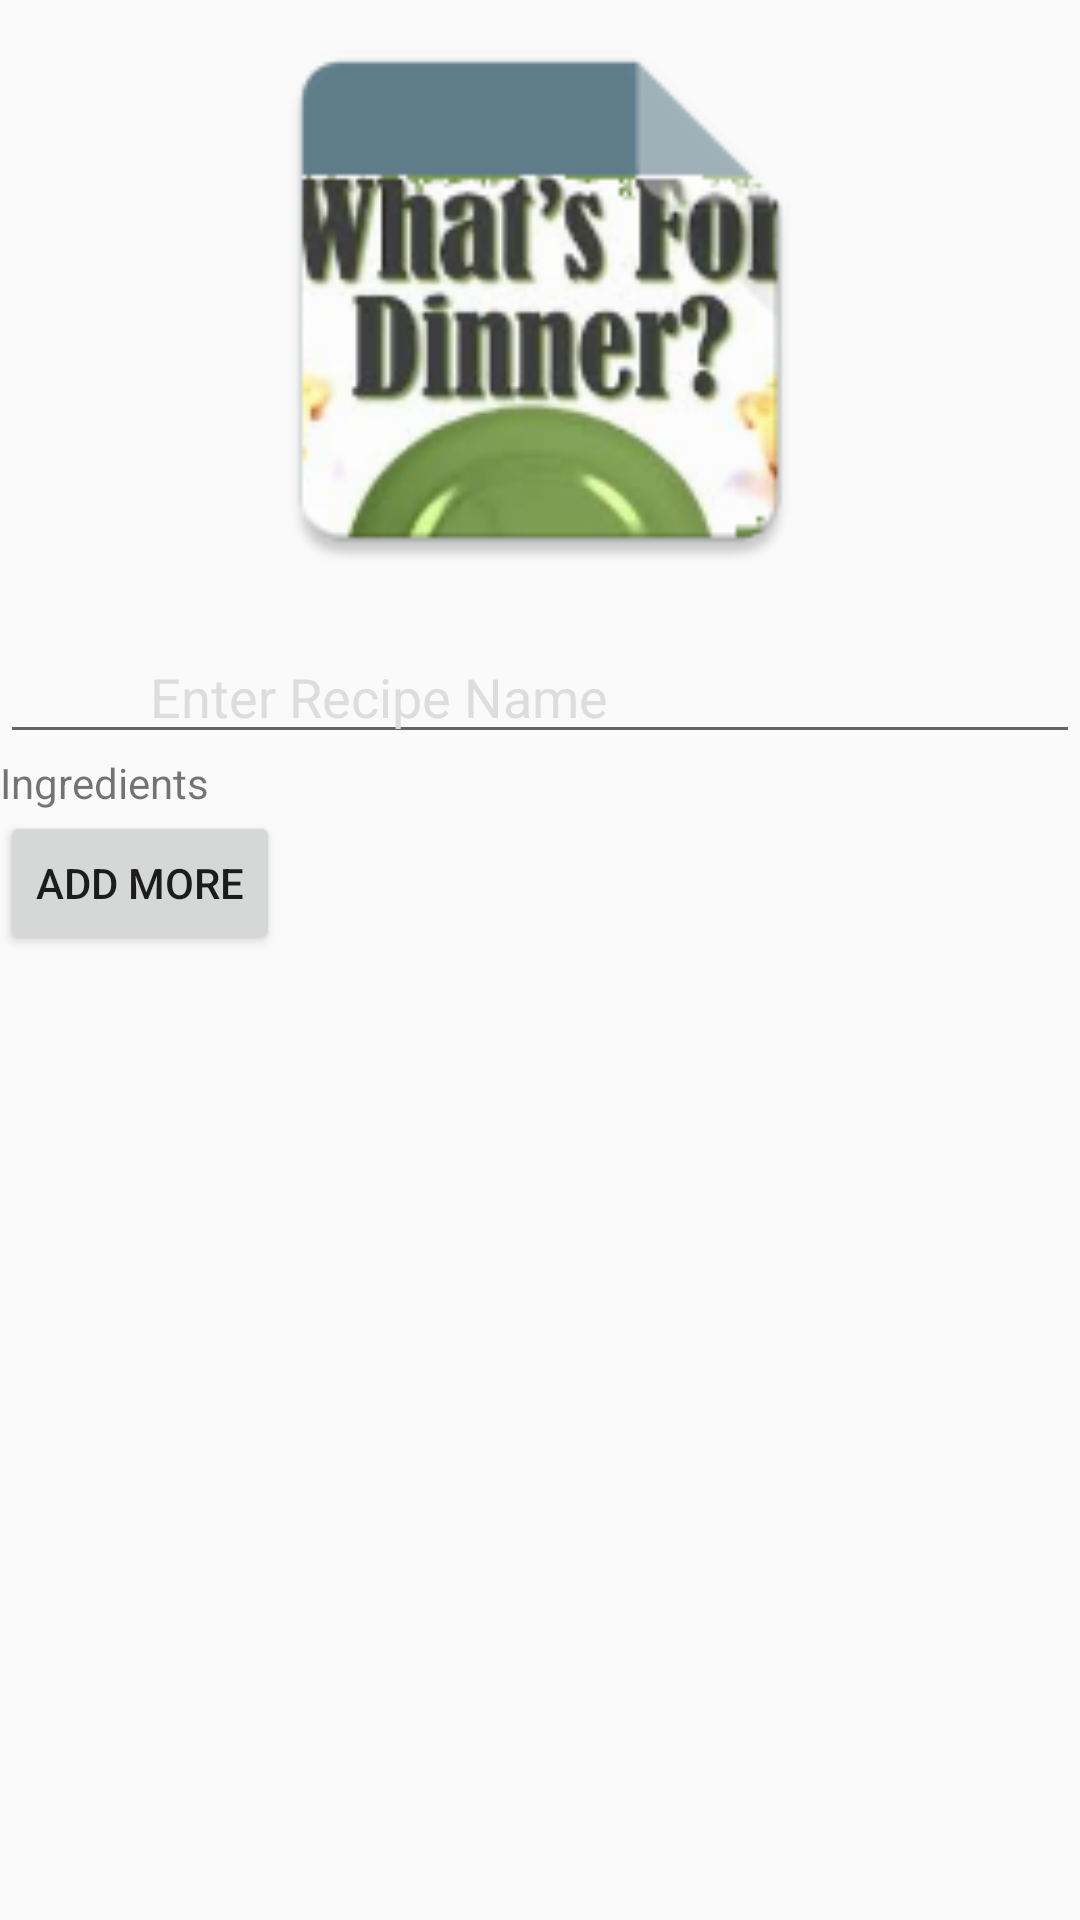

The Android layout XML behind this screen, and the referenced resources:
<!-- AndroidManifest.xml: application theme Theme.AppCompat.Light.NoActionBar -->
<!-- res/layout/activity_new_dish_1.xml -->
<?xml version="1.0" encoding="utf-8"?>
<LinearLayout xmlns:android="http://schemas.android.com/apk/res/android"
    android:layout_width="match_parent"
    android:layout_height="match_parent"
    android:orientation="vertical">

    <ImageView
        android:layout_width="match_parent"
        android:layout_height="200dp"
        android:src="@mipmap/ic_launcher" />

    <EditText
        android:layout_width="match_parent"
        android:layout_height="wrap_content"
        android:layout_marginTop="10dp"
        android:hint="@string/enter_recipe_name"
        android:paddingLeft="50dp"
        android:paddingRight="50dp"
        android:textColorHint="#ddd" />


    <ListView
        android:id="@+id/list_view"
        android:layout_width="match_parent"
        android:layout_height="wrap_content" />

    <TextView
        android:layout_width="wrap_content"
        android:layout_height="wrap_content"
        android:text="@string/ingredients" />

    <Button
        android:id="@+id/btn"
        android:layout_width="wrap_content"
        android:layout_height="wrap_content"
        android:text="@string/add_more"
        android:height="30dp" />

</LinearLayout>
<!-- resources referenced by this layout -->
<resources>
  <!-- mipmap ic_launcher: png bitmap (mipmap-hdpi, 8335 bytes) -->
  <string name="add_more">Add More</string>
  <string name="enter_recipe_name">Enter Recipe Name</string>
  <string name="ingredients">Ingredients</string>
</resources>
